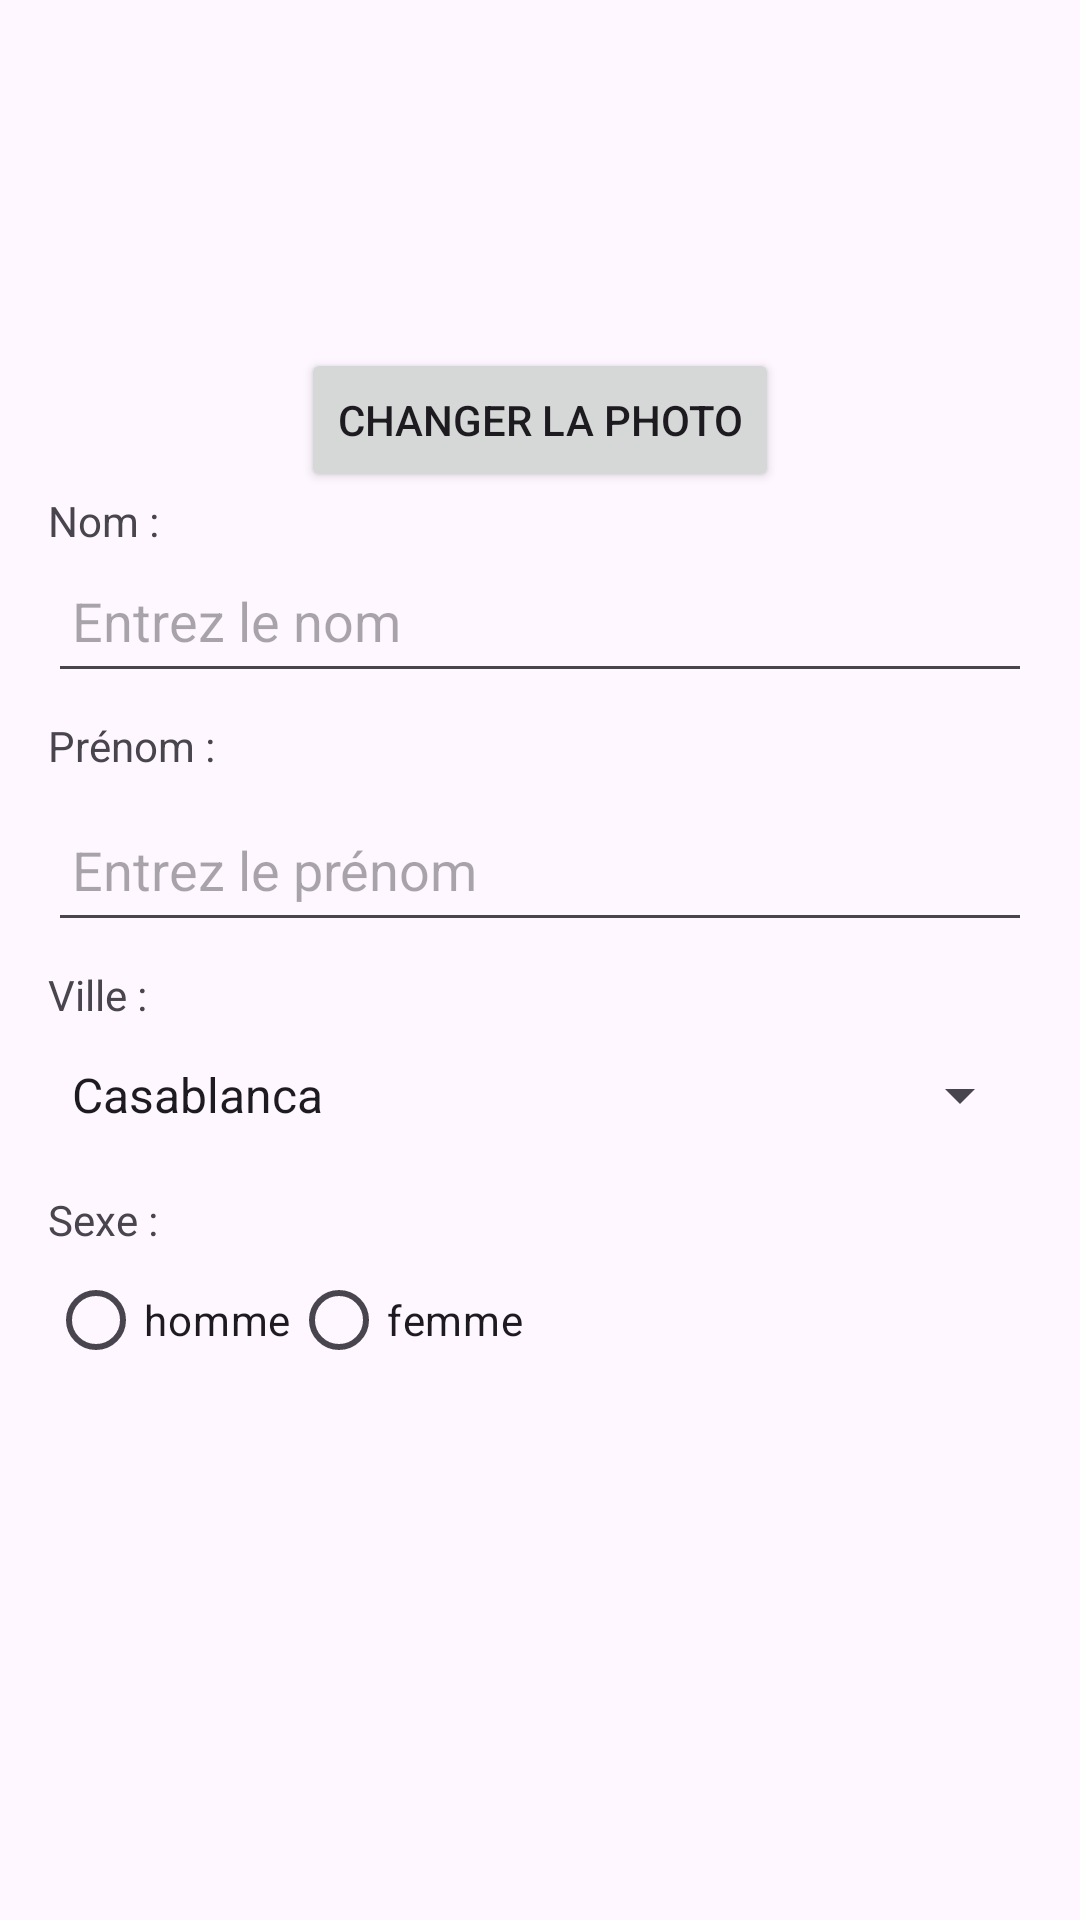

Layout XML and referenced resources for this Android screen:
<!-- AndroidManifest.xml: application theme Theme.Projetws -->
<!-- res/layout/dialog_update_etudiant.xml -->
<?xml version="1.0" encoding="utf-8"?>
<LinearLayout xmlns:android="http://schemas.android.com/apk/res/android"
    android:layout_width="match_parent"
    android:layout_height="wrap_content"
    android:orientation="vertical"
    android:padding="16dp">

    
    <ImageView
        android:id="@+id/iv_etudiant_update"
        android:layout_width="100dp"
        android:layout_height="100dp"
        android:layout_gravity="center"
        android:src="@drawable/ic_person" />

    <Button
        android:id="@+id/btn_select_image"
        android:layout_width="wrap_content"
        android:layout_height="wrap_content"
        android:layout_gravity="center"
        android:text="Changer la photo" />

    <TextView
        android:layout_width="wrap_content"
        android:layout_height="wrap_content"
        android:text="Nom :" />

    <EditText
        android:id="@+id/et_nom"
        android:layout_width="match_parent"
        android:layout_height="wrap_content"
        android:hint="Entrez le nom"
        android:inputType="textPersonName"
        android:minHeight="48dp"
        android:padding="8dp"/>

    <TextView
        android:layout_width="wrap_content"
        android:layout_height="wrap_content"
        android:layout_marginTop="8dp"
        android:text="Prénom :" />

    <EditText
        android:id="@+id/et_prenom"
        android:layout_width="match_parent"
        android:layout_height="wrap_content"
        android:layout_marginTop="8dp"
        android:hint="Entrez le prénom"
        android:inputType="textPersonName"
        android:minHeight="48dp"
        android:padding="8dp"/>

    
    <TextView
        android:layout_width="wrap_content"
        android:layout_height="wrap_content"
        android:layout_marginTop="8dp"
        android:text="Ville :" />

    <Spinner
        android:id="@+id/et_ville"
        android:layout_width="match_parent"
        android:layout_height="wrap_content"
        android:entries="@array/villes"
        android:minHeight="48dp"/>

    <TextView
        android:layout_width="wrap_content"
        android:layout_height="wrap_content"
        android:layout_marginTop="8dp"
        android:text="Sexe :" />

    <RadioGroup
        android:id="@+id/et_sexe_group"
        android:layout_width="wrap_content"
        android:layout_height="wrap_content"
        android:orientation="horizontal">

        <RadioButton
            android:id="@+id/et_sexe_m"
            android:layout_width="wrap_content"
            android:layout_height="wrap_content"
            android:text="homme" />

        <RadioButton
            android:id="@+id/et_sexe_f"
            android:layout_width="wrap_content"
            android:layout_height="wrap_content"
            android:text="femme" />
    </RadioGroup>
</LinearLayout>
<!-- resources referenced by this layout -->
<resources>
  <string-array name="villes">
          <item>Casablanca</item>
          <item>Rabat</item>
          <item>Marrakech</item>
          <item>Tanger</item>
          <item>Fès</item>
      </string-array>
  <style name="Theme.Projetws" parent="Base.Theme.Projetws" />
  <style name="Base.Theme.Projetws" parent="Theme.Material3.DayNight.NoActionBar">
      </style>
</resources>
